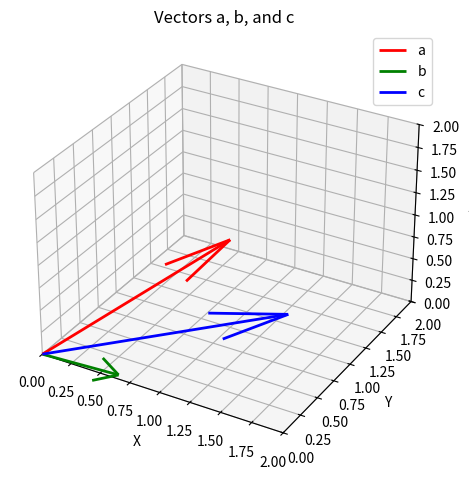

Here is the Python script that generated this plot:
import numpy as np
import matplotlib.pyplot as plt
from mpl_toolkits.mplot3d import Axes3D

# Given vectors
a = np.array([1, 1, 1])
b = np.array([0, 1, -1])

# Function to compute scalar triple product
def scalar_triple_product(lam):
    c = np.array([3 - 2*lam, lam, lam])
    return np.dot(np.cross(a, c), b)

# Brute-force loop to find lambda such that triple product ≈ 2
best_lambda = None
for lam in np.linspace(0, 2, 1000):  # Try 1000 values between 0 and 2
    result = scalar_triple_product(lam)
    if abs(result - 2) < 1e-5:
        best_lambda = lam
        break

# Compute c using best_lambda
c = np.array([3 - 2*best_lambda, best_lambda, best_lambda])

# Print results
print(f"Lambda = {best_lambda}")
print(f"Vector c = {c}")

# Plotting
fig = plt.figure()
ax = fig.add_subplot(111, projection='3d')
origin = [0, 0, 0]

# Plot vectors a, b, and c
ax.quiver(*origin, *a, color='red', label='a', linewidth=2)
ax.quiver(*origin, *b, color='green', label='b', linewidth=2)
ax.quiver(*origin, *c, color='blue', label='c', linewidth=2)

# Set plot limits
ax.set_xlim([0, 2])
ax.set_ylim([0, 2])
ax.set_zlim([0, 2])

# Labels and legend
ax.set_xlabel('X')
ax.set_ylabel('Y')
ax.set_zlabel('Z')
ax.set_title('Vectors a, b, and c')
ax.legend()

plt.tight_layout()
plt.show()
